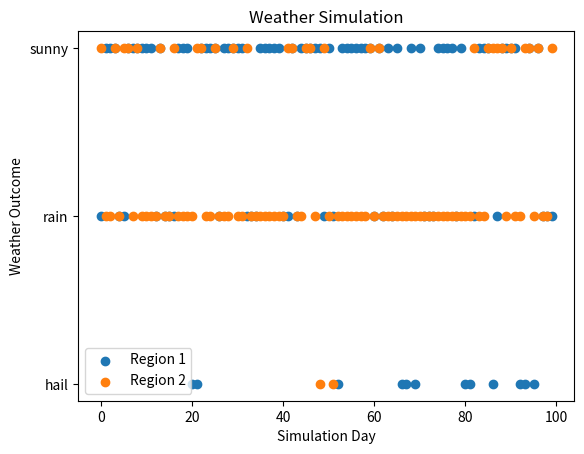
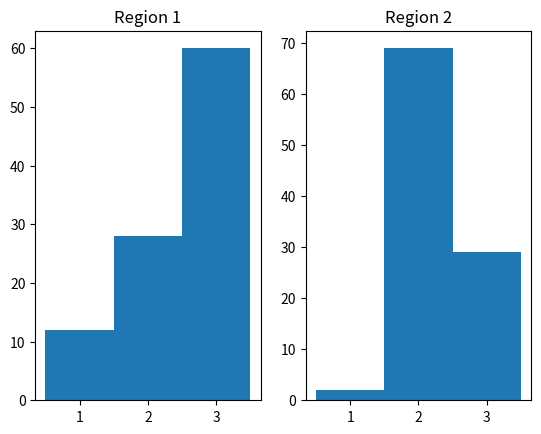

These charts were generated, in order, by the following Python code:
import numpy as np
import pandas as pd
import matplotlib.pyplot as plt

# -------------------------
# Define weather states
# -------------------------
hail = 1
rain = 2
sunny = 3

values = [hail, rain, sunny]

# Probabilities
probabilities1 = [0.1, 0.3, 0.6]
probabilities2 = [0.02, 0.7, 0.28]

# Number of simulated days
N = 100

# -------------------------
# Step 1: Simulate outcomes
# -------------------------
region1 = np.random.choice(values, size=N, p=probabilities1)
region2 = np.random.choice(values, size=N, p=probabilities2)

# -------------------------
# Step 2: Put into table
# -------------------------
weather = pd.DataFrame({
    "Region1": region1,
    "Region2": region2
})

print("\nFirst 10 simulated days:")
print(weather.head(10))


# -------------------------
# Step 3: Scatter plot
# -------------------------
plt.figure()
plt.scatter(range(N), region1, label="Region 1")
plt.scatter(range(N), region2, label="Region 2")

plt.yticks(
    [1,2,3],
    ["hail","rain","sunny"]
)

plt.xlabel("Simulation Day")
plt.ylabel("Weather Outcome")
plt.title("Weather Simulation")
plt.legend()
plt.show()


# -------------------------
# Step 4: Histograms
# -------------------------
fig, ax = plt.subplots(1,2)

ax[0].hist(region1, bins=[0.5,1.5,2.5,3.5])
ax[0].set_title("Region 1")

ax[1].hist(region2, bins=[0.5,1.5,2.5,3.5])
ax[1].set_title("Region 2")

plt.show()


# -------------------------
# Step 5: Counts
# -------------------------
print("\nCounts Region 1")
print(pd.Series(region1).value_counts().sort_index())

print("\nCounts Region 2")
print(pd.Series(region2).value_counts().sort_index())


# -------------------------
# Step 6: Relative frequencies
# -------------------------
print("\nEmpirical Frequencies Region 1")
print(pd.Series(region1).value_counts(normalize=True).sort_index())

print("\nEmpirical Frequencies Region 2")
print(pd.Series(region2).value_counts(normalize=True).sort_index())

# -------------------------
# Step 7 Risk Interpretation
# -------------------------

#print("\nRISK INTERPRETATION")
#print("Region 1 has higher hail risk (10%) than Region 2 (2%).")
#print("A risk-averse decision maker would prefer Region 2.")
#print("Region 2 has more rain, but much lower severe hail risk.")
